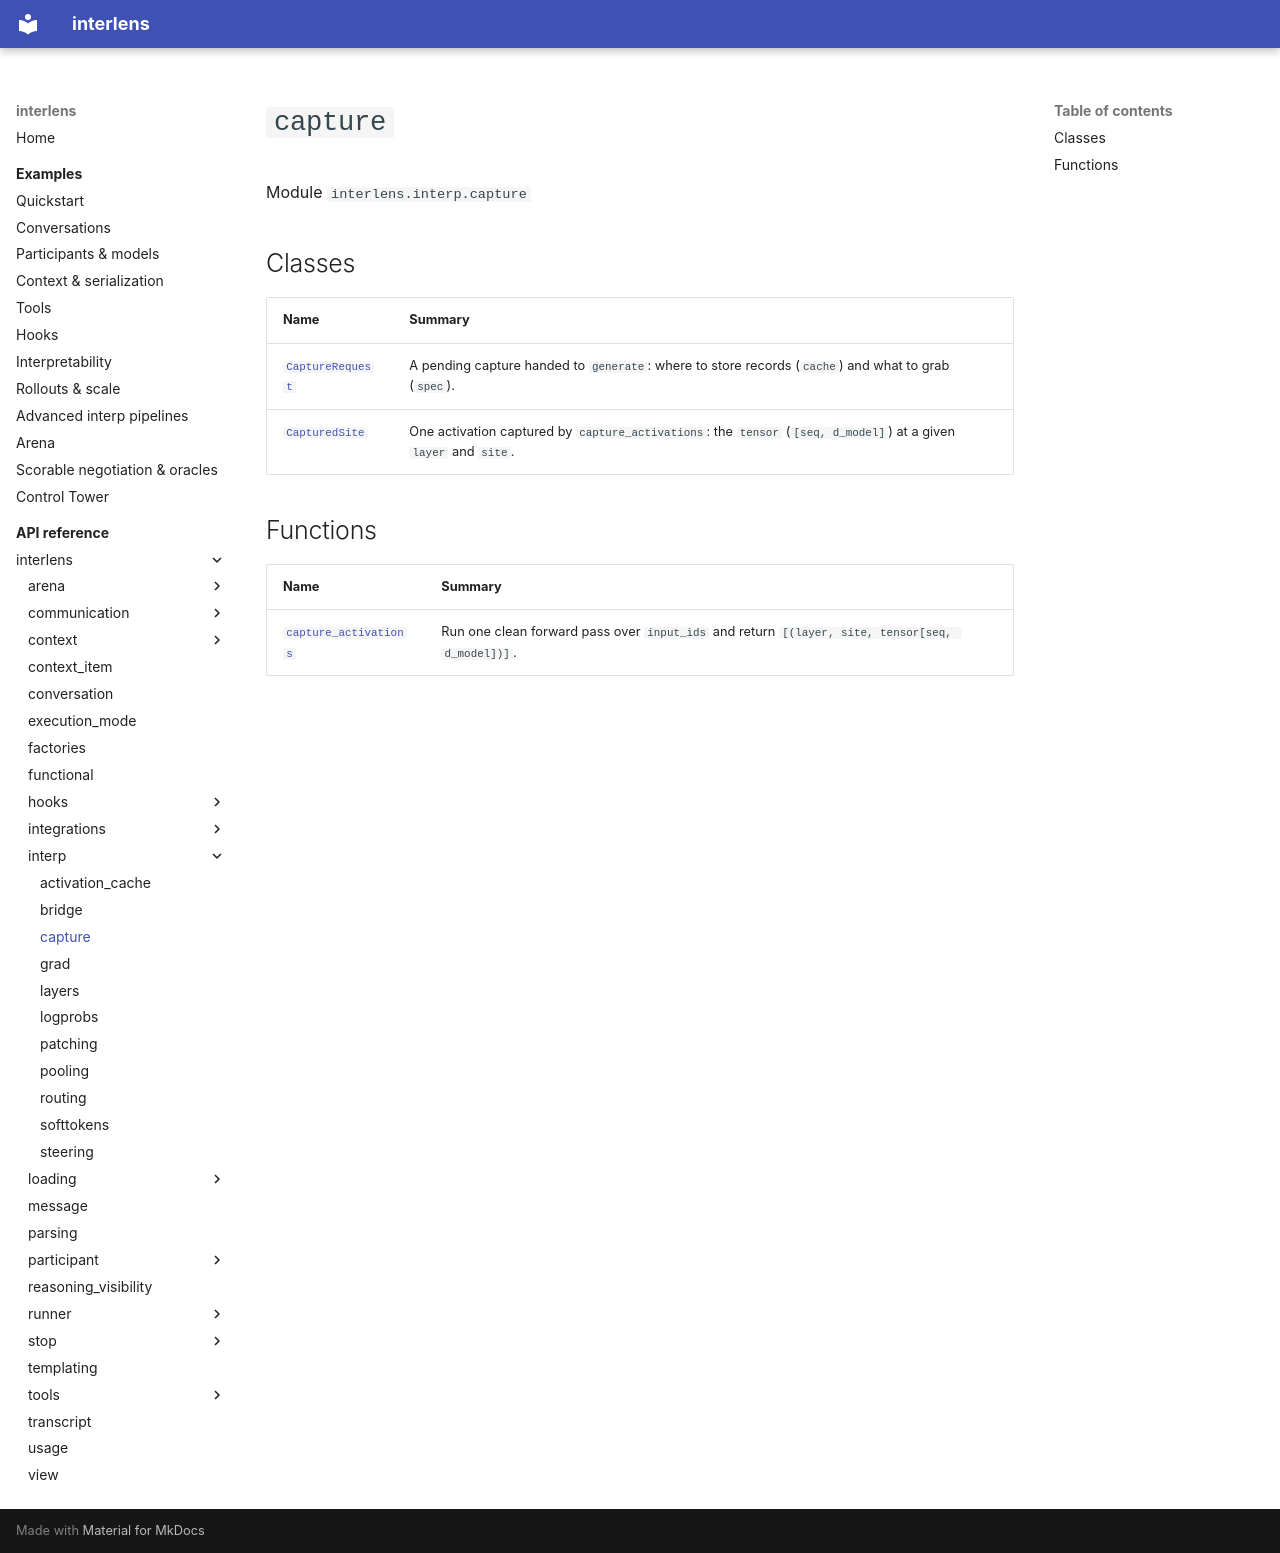

repository: Sid-MB/interlens · page: reference/interlens/interp/capture/index.html · generator: mkdocs

# `capture`

Module `interlens.interp.capture`

## Classes

| Name | Summary |
|---|---|
| [`CaptureRequest`](CaptureRequest.md) | A pending capture handed to `generate`: where to store records (`cache`) and what to grab (`spec`). |
| [`CapturedSite`](CapturedSite.md) | One activation captured by `capture_activations`: the `tensor` (`[seq, d_model]`) at a given `layer` and `site`. |

## Functions

| Name | Summary |
|---|---|
| [`capture_activations`](capture_activations.md) | Run one clean forward pass over `input_ids` and return `[(layer, site, tensor[seq, d_model])]`. |
